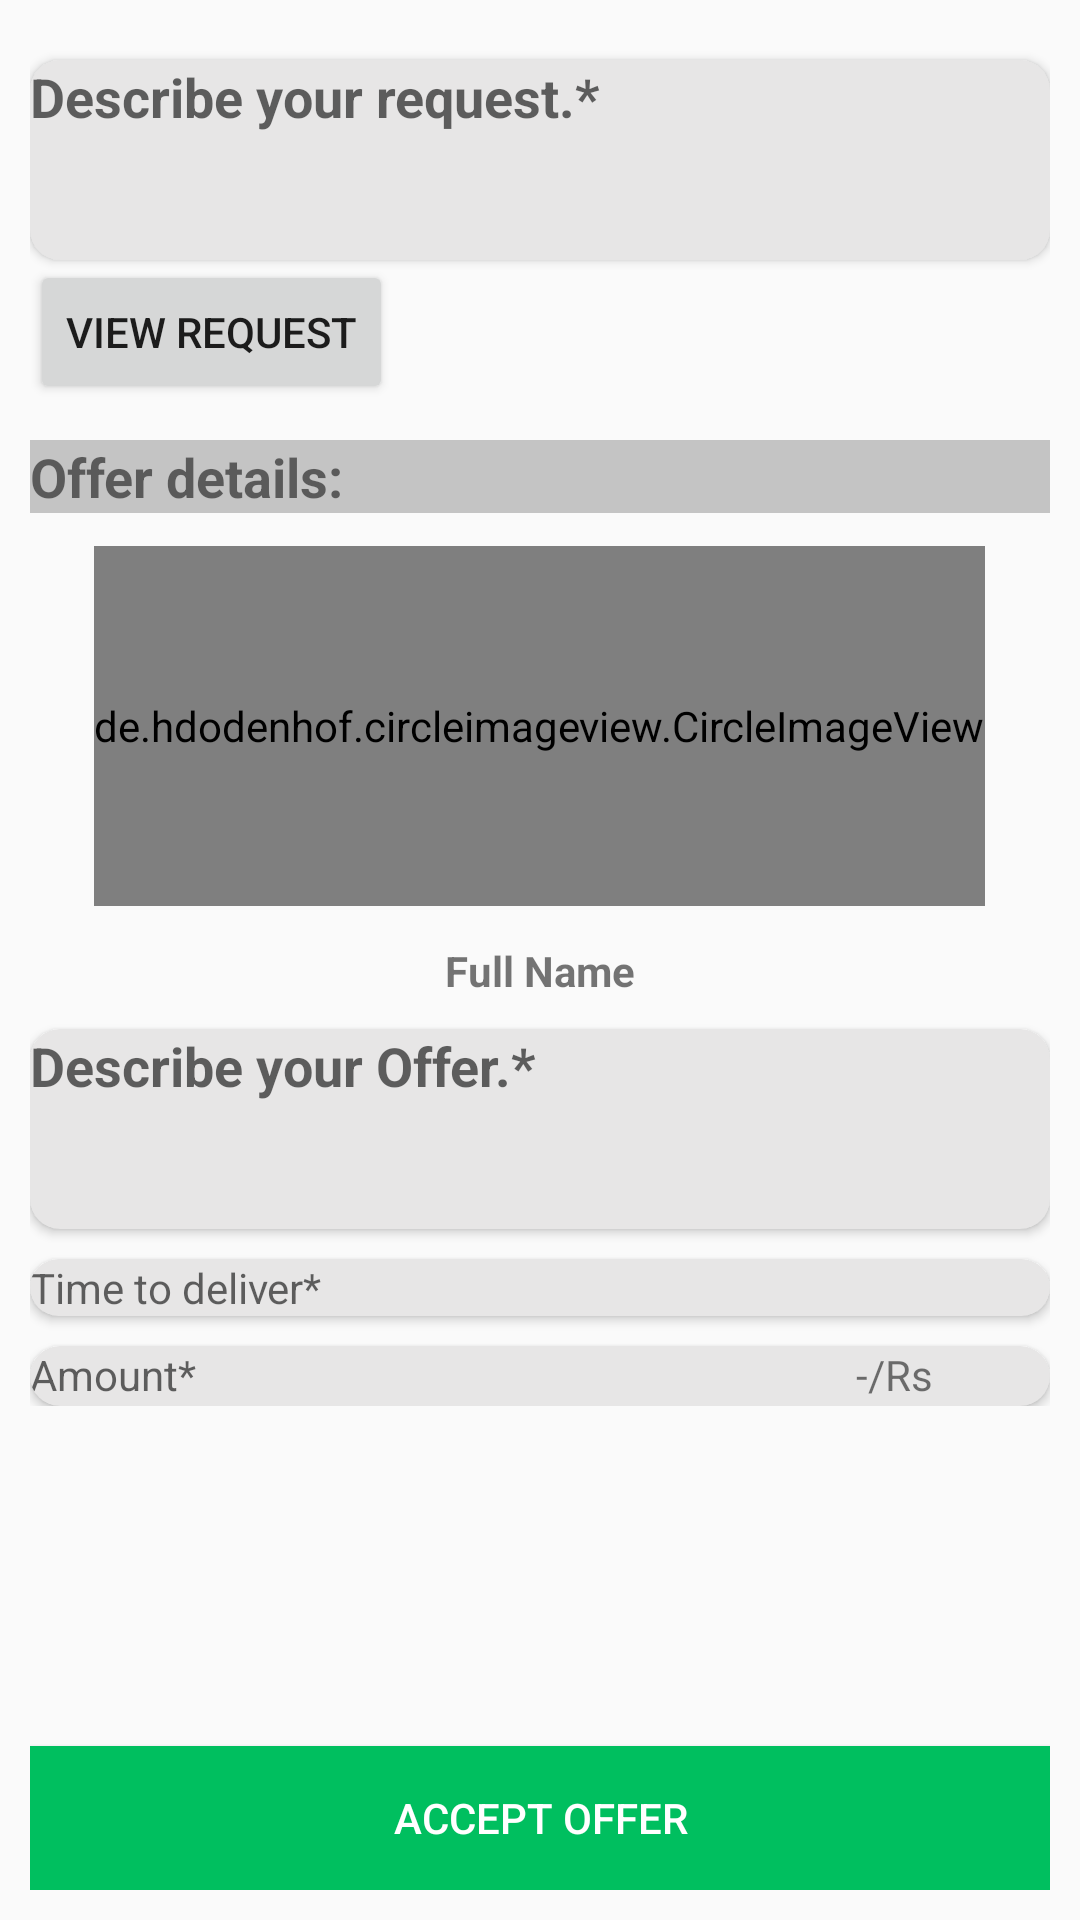

This screen was rendered from an Android layout file. Write that file and the resources it references.
<!-- AndroidManifest.xml: application theme AppTheme -->
<!-- res/layout/fragment_offer_details.xml -->
<?xml version="1.0" encoding="utf-8"?>
<RelativeLayout xmlns:android="http://schemas.android.com/apk/res/android"
    android:layout_width="match_parent"
    android:layout_height="match_parent"
    android:padding="10dp"
    xmlns:app="http://schemas.android.com/apk/res-auto">

    <android.support.v7.widget.CardView
        android:id="@+id/card_view_description"
        android:layout_marginTop="@dimen/margin_top"
        android:layout_width="match_parent"
        android:layout_height="wrap_content"
        app:cardBackgroundColor="#e7e6e6"
        app:cardCornerRadius="@dimen/cardview_corner_radius">


        <TextView
            android:id="@+id/text_request_description"
            android:layout_width="match_parent"
            android:layout_height="200px"
            android:layout_alignParentLeft="true"
            android:gravity="top"
            android:textStyle="bold"
            android:textSize="18dp"
            android:layout_below="@+id/text_description"
            android:background="@android:color/transparent"
            android:hint="Describe your request.*"
            android:maxLines="5"
            android:textColor="@color/colorAccent" />

    </android.support.v7.widget.CardView>

    <Button
        android:id="@+id/btn_view_request_details"
        android:text="View request"
        android:layout_below="@id/card_view_description"
        android:layout_width="wrap_content"
        android:layout_height="wrap_content" />

    <TextView
        android:id="@+id/offer_details_text"
        android:layout_width="match_parent"
        android:layout_height="wrap_content"
        android:layout_alignParentLeft="true"
        android:layout_alignParentStart="true"
        android:textStyle="bold"
        android:textSize="18dp"
        android:background="@color/cardview_shadow_start_color"
        android:layout_below="@+id/btn_view_request_details"
        android:layout_marginTop="12dp"
        android:text="Offer details:" />


    <de.hdodenhof.circleimageview.CircleImageView xmlns:app="http://schemas.android.com/apk/res-auto"
        android:id="@+id/offer_sender_image"
        android:layout_width="wrap_content"
        android:layout_height="120dp"
        android:layout_below="@+id/offer_details_text"
        android:layout_centerHorizontal="true"
        android:layout_marginTop="11dp"
        android:src="@mipmap/logo" />

    <TextView
        android:id="@+id/offer_sender_name"
        android:layout_width="wrap_content"
        android:layout_height="wrap_content"
        android:layout_below="@+id/offer_sender_image"
        android:layout_centerHorizontal="true"
        android:layout_marginTop="12dp"
        android:textStyle="bold"
        android:text="Full Name" />

    <ScrollView
        android:layout_below="@id/offer_sender_name"
        android:layout_width="match_parent"
        android:layout_height="match_parent">

        <RelativeLayout
            android:layout_width="match_parent"
            android:layout_height="wrap_content"
            android:id="@+id/relativeLayout">

        <android.support.v7.widget.CardView
            android:id="@+id/card_view_offer_description"
            android:layout_below="@+id/close"
            android:layout_width="match_parent"
            android:layout_height="wrap_content"
            android:layout_marginTop="@dimen/margin_top"
            app:cardBackgroundColor="#e7e6e6"
            app:cardCornerRadius="@dimen/cardview_corner_radius">


            <TextView
                android:id="@+id/text_offer_description"
                android:layout_width="match_parent"
                android:layout_height="200px"
                android:layout_alignParentLeft="true"
                android:gravity="top"
                android:textStyle="bold"
                android:textSize="18dp"
                android:layout_below="@+id/text_description"
                android:background="@android:color/transparent"
                android:hint="Describe your Offer.*"
                android:maxLines="5"
                android:textColor="@color/colorAccent" />

        </android.support.v7.widget.CardView>


        <android.support.v7.widget.CardView
            android:id="@+id/card_view_time"
            android:layout_width="match_parent"
            android:layout_height="wrap_content"
            android:layout_below="@id/card_view_offer_description"
            android:layout_marginTop="@dimen/margin_top"
            app:cardBackgroundColor="@color/gray"
            app:cardCornerRadius="@dimen/cardview_corner_radius">


            <TextView
                android:id="@+id/text_offer_time"
                android:layout_width="match_parent"
                android:layout_height="wrap_content"
                android:layout_alignParentLeft="true"
                android:layout_below="@+id/text_time"
                android:background="@android:color/transparent"
                android:hint="Time to deliver*"
                android:maxLines="5"
                android:textColor="@color/colorAccent" />





        </android.support.v7.widget.CardView>





            <android.support.v7.widget.CardView
                android:id="@+id/card_view_amount"
                android:layout_width="match_parent"
                android:layout_height="wrap_content"
                android:layout_below="@id/card_view_time"
                android:layout_marginTop="@dimen/margin_top"
                app:cardBackgroundColor="@color/gray"
                app:cardCornerRadius="@dimen/cardview_corner_radius">


                <LinearLayout
                    android:layout_width="match_parent"
                    android:layout_height="wrap_content"
                    android:orientation="horizontal"
                    android:weightSum="10"
                    >

                    <TextView
                        android:id="@+id/text_offer_amount"
                        android:layout_width="wrap_content"
                        android:layout_height="wrap_content"
                        android:layout_weight="9"
                        android:background="@android:color/transparent"
                        android:hint="Amount*"
                        android:inputType="number"
                        android:maxLines="5"
                        android:textColor="@color/colorAccent" />



                    <TextView
                        android:id="@+id/amout_rs"
                        android:layout_width="40dp"
                        android:layout_height="20dp"
                        android:layout_weight="1"
                        android:text="-/Rs" />



                </LinearLayout>


            </android.support.v7.widget.CardView>


        </RelativeLayout>







    </ScrollView>




    <Button
        android:id="@+id/btn_accept_offer"
        android:text="Accept offer"
        android:textColor="@color/white"
        android:background="@color/colorPrimary"
        android:layout_alignParentBottom="true"
        android:layout_width="match_parent"
        android:layout_height="wrap_content" />

</RelativeLayout>
<!-- resources referenced by this layout -->
<resources>
  <color name="colorAccent">#afadad</color>
  <color name="colorPrimary">#00bf5f</color>
  <color name="gray">#e7e6e6</color>
  <color name="white">#fff</color>
  <dimen name="cardview_corner_radius">10dp</dimen>
  <dimen name="margin_top">10dp</dimen>
  <!-- mipmap logo: png bitmap (mipmap-hdpi, 4707 bytes) -->
  <style name="AppTheme" parent="Theme.AppCompat.Light.NoActionBar">
          
          <item name="colorPrimary">@color/colorPrimary</item>
          <item name="colorPrimaryDark">@color/colorPrimaryDark</item>
          <item name="colorAccent">@color/colorAccent</item>
      </style>
  <color name="colorPrimaryDark">#303F9F</color>
</resources>
